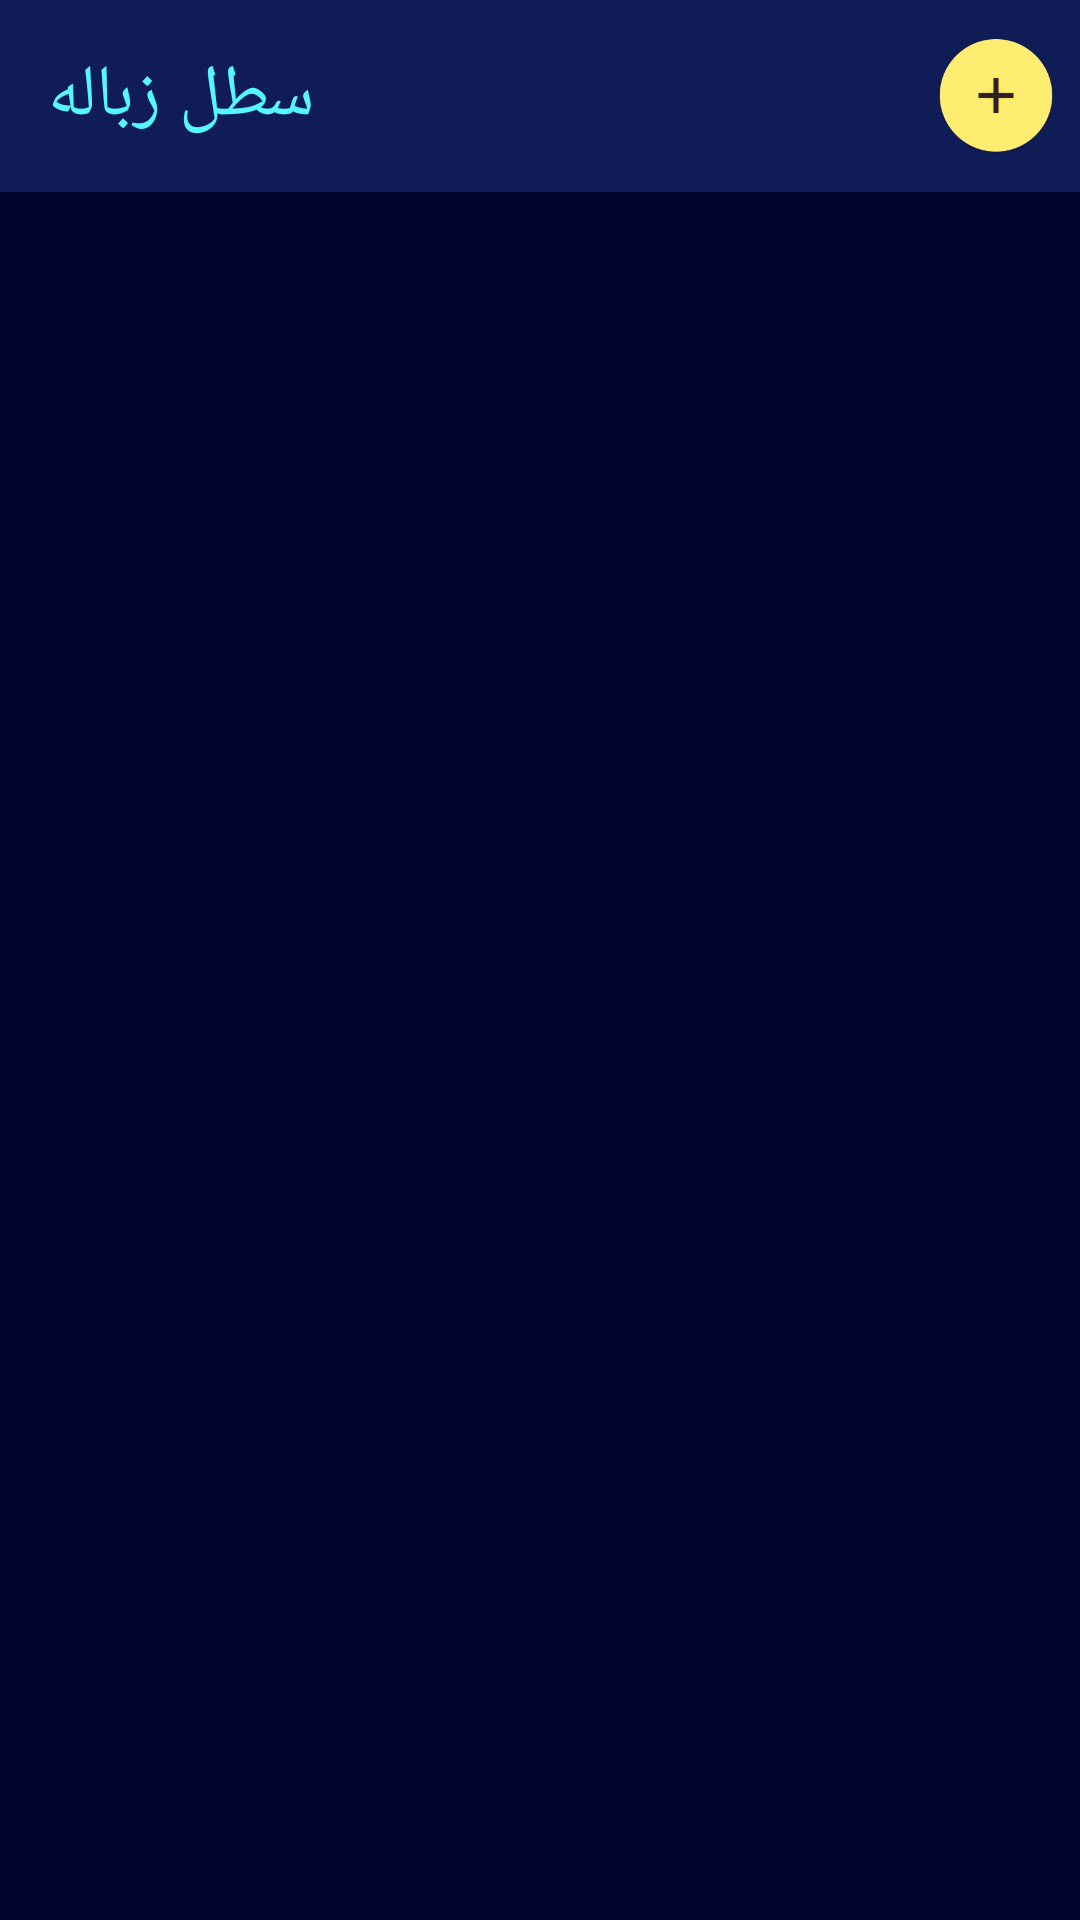

This screen was rendered from an Android layout file. Write that file and the resources it references.
<!-- AndroidManifest.xml: application theme Theme.NoteApp -->
<!-- res/layout/activity_main.xml -->
<?xml version="1.0" encoding="utf-8"?>
<androidx.constraintlayout.widget.ConstraintLayout xmlns:android="http://schemas.android.com/apk/res/android"
    xmlns:app="http://schemas.android.com/apk/res-auto"
    xmlns:tools="http://schemas.android.com/tools"
    android:id="@+id/main"
    android:background="@color/colorDarkBlue700"
    android:layout_width="match_parent"
    android:layout_height="match_parent"
    tools:context=".ui.MainActivity">

    <androidx.appcompat.widget.Toolbar
        android:id="@+id/toolbar"
        android:layout_width="match_parent"
        android:layout_height="wrap_content"
        android:background="@color/colorDarkBlue200"
        app:layout_constraintEnd_toEndOf="parent"
        app:layout_constraintStart_toStartOf="parent"
        app:layout_constraintTop_toTopOf="parent">

        <androidx.appcompat.widget.AppCompatImageView
            android:id="@+id/imd_add"
            android:layout_width="40dp"
            android:layout_height="40dp"
            android:layout_gravity="end"
            android:layout_marginEnd="8dp"
            android:src="@drawable/ic_add" />

        <TextView
            android:id="@+id/text_Recycle_Bin"
            android:layout_width="wrap_content"
            android:layout_height="wrap_content"
            android:text="@string/recycle_bin"
            android:textColor="@color/colorCyan"
            android:textSize="24sp" />

    </androidx.appcompat.widget.Toolbar>

    <androidx.recyclerview.widget.RecyclerView
        android:id="@+id/recyclerNote"
        android:layout_width="0dp"
        android:layout_height="0dp"
        tools:listitem="@layout/item_list_note"
        app:layout_constraintBottom_toBottomOf="parent"
        app:layout_constraintEnd_toEndOf="parent"
        app:layout_constraintStart_toStartOf="parent"
        app:layout_constraintTop_toBottomOf="@+id/toolbar" />

</androidx.constraintlayout.widget.ConstraintLayout>
<!-- res/layout/item_list_note.xml (included above) -->
<?xml version="1.0" encoding="utf-8"?>
<androidx.constraintlayout.widget.ConstraintLayout xmlns:android="http://schemas.android.com/apk/res/android"
    xmlns:app="http://schemas.android.com/apk/res-auto"
    android:layout_width="match_parent"
    xmlns:tools="http://schemas.android.com/tools"
    android:background="@drawable/back_item_list"
    android:layout_margin="8dp"
    android:layout_height="80dp">

    <TextView
        android:id="@+id/text_TitleNotes"
        tools:text = "NewNote"
        android:textSize="24sp"
        android:textColor="@color/colorYellow"
        android:layout_margin="12dp"
        android:layout_width="wrap_content"
        android:layout_height="wrap_content"
        app:layout_constraintBottom_toBottomOf="parent"
        app:layout_constraintEnd_toEndOf="parent"
        app:layout_constraintTop_toTopOf="parent" />

    <androidx.appcompat.widget.AppCompatImageView
        android:id="@+id/img_DeleteNotes"
        android:layout_width="40dp"
        android:layout_height="40dp"
        android:src="@drawable/ic_delete"
        android:layout_marginStart="12dp"
        app:layout_constraintBottom_toBottomOf="parent"
        app:layout_constraintStart_toStartOf="parent"
        app:layout_constraintTop_toTopOf="parent" />

</androidx.constraintlayout.widget.ConstraintLayout>
<!-- resources referenced by this layout -->
<resources>
  <color name="colorCyan">#54F7FC</color>
  <color name="colorDarkBlue200">#0f1c56</color>
  <color name="colorDarkBlue700">#03062C</color>
  <color name="colorYellow">#FFBE03</color>
  <!-- drawable back_item_list (drawable) -->
  <?xml version="1.0" encoding="utf-8"?>
  <shape xmlns:android="http://schemas.android.com/apk/res/android"
      android:shape="rectangle">
  
      <solid android:color="@color/colorDarkBlue700" />
      <corners
          android:bottomRightRadius="15dp"
          android:topLeftRadius="15dp" />
      <stroke
          android:width="2dp"
          android:color="@color/colorCyan" />
  </shape>
  <!-- drawable ic_add: png bitmap (drawable, 8030 bytes) -->
  <!-- drawable ic_delete: png bitmap (drawable, 8305 bytes) -->
  <string name="recycle_bin">سطل زباله</string>
  <style name="Theme.NoteApp" parent="Base.Theme.NoteApp">
          
          <item name="colorPrimary">@color/colorYellow</item>
          <item name="colorPrimaryVariant">@color/colorDarkBlue900</item>
          <item name="colorOnPrimary">@color/colorDarkBlue700</item>
          
          <item name="colorSecondary">@color/teal_200</item>
          <item name="colorSecondaryVariant">@color/teal_700</item>
          <item name="colorOnSecondary">@color/black</item>
      </style>
  <style name="Base.Theme.NoteApp" parent="Theme.Material3.DayNight.NoActionBar">
          
          
      </style>
  <color name="colorDarkBlue900">#010316</color>
  <color name="teal_200">#FF03DAC5</color>
  <color name="teal_700">#FF018786</color>
  <color name="black">#FF000000</color>
</resources>
